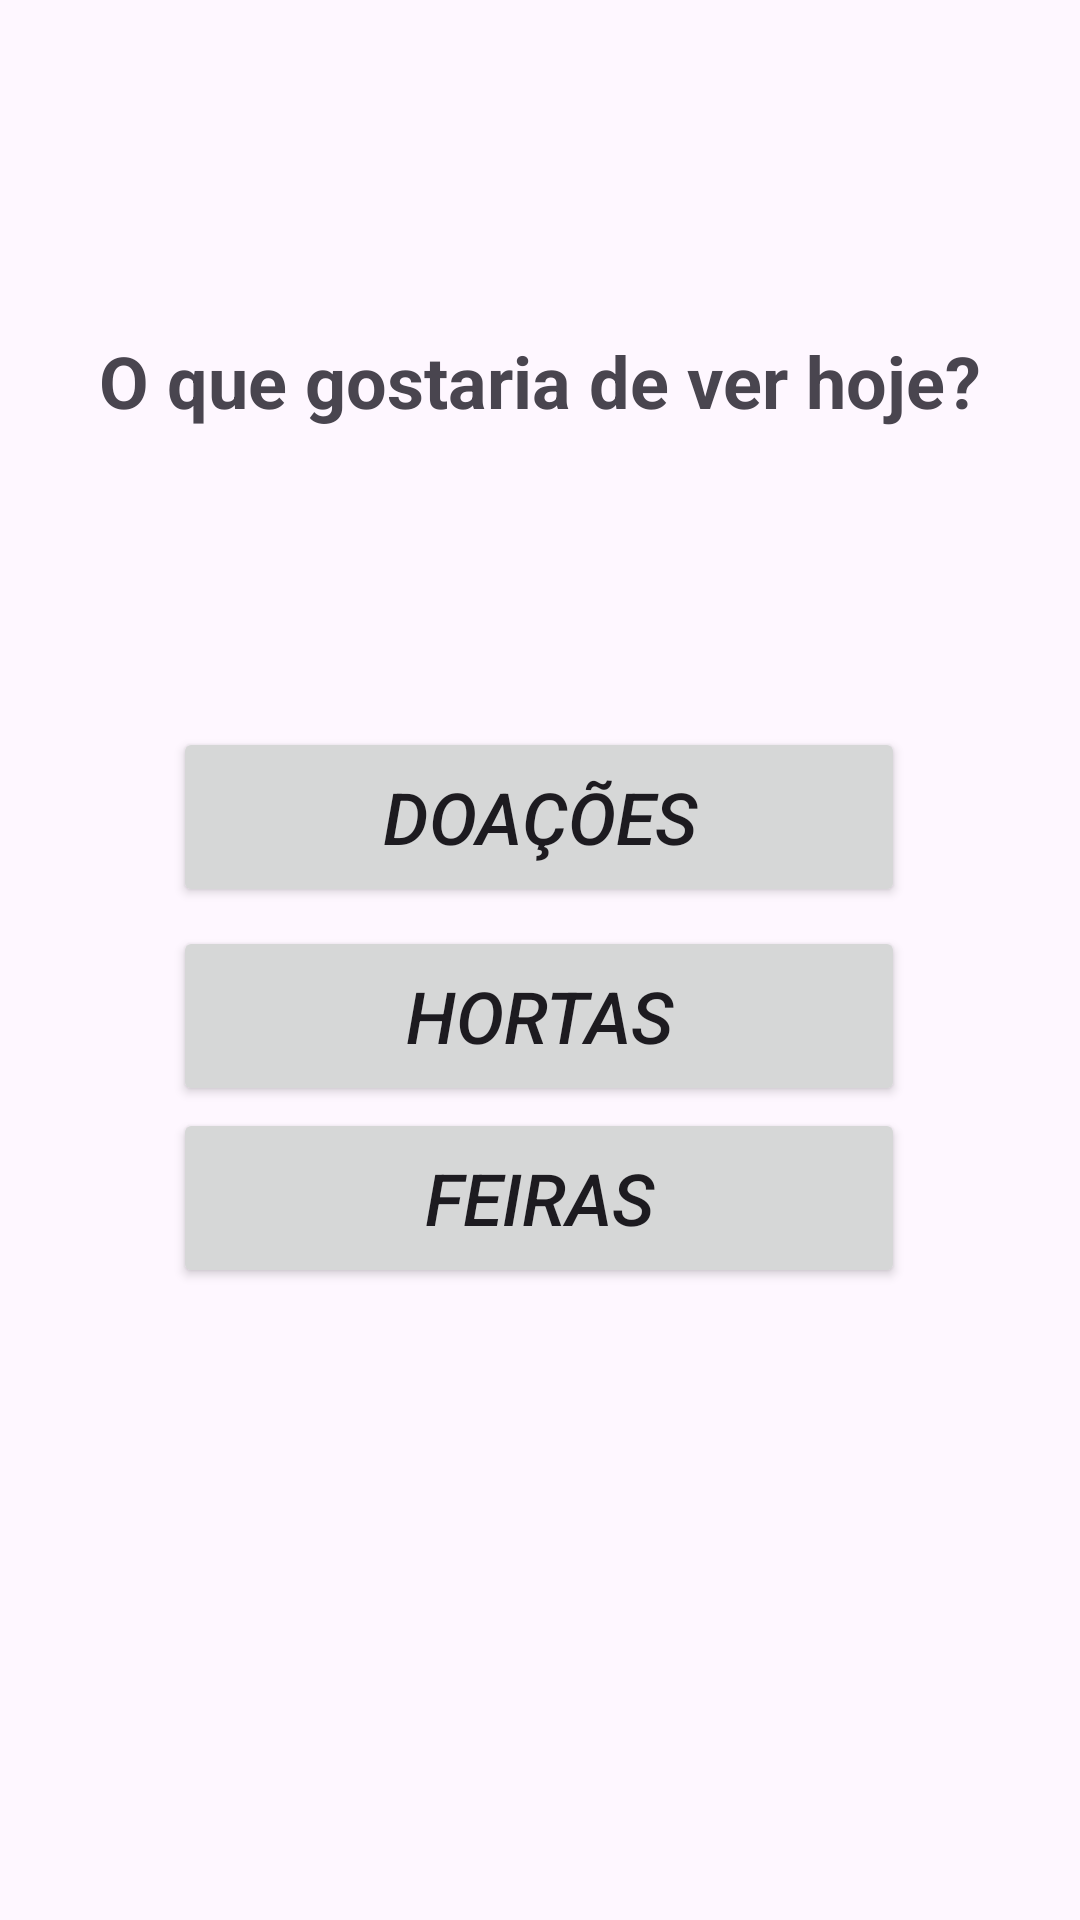

Layout XML and referenced resources for this Android screen:
<!-- AndroidManifest.xml: application theme Theme.VidaVerd -->
<!-- res/layout/activity_tela_fornecedor2.xml -->
<?xml version="1.0" encoding="utf-8"?>
<androidx.constraintlayout.widget.ConstraintLayout xmlns:android="http://schemas.android.com/apk/res/android"
    xmlns:app="http://schemas.android.com/apk/res-auto"
    xmlns:tools="http://schemas.android.com/tools"
    android:id="@+id/main"
    android:layout_width="match_parent"
    android:layout_height="match_parent"
    tools:context=".TelaCliente2">

    <TextView
        android:id="@+id/title2"
        android:layout_width="wrap_content"
        android:layout_height="wrap_content"
        android:text="O que gostaria de ver hoje?"
        android:textAlignment="center"
        android:textSize="24sp"
        android:textStyle="bold"
        app:layout_constraintBottom_toBottomOf="parent"
        app:layout_constraintEnd_toEndOf="parent"
        app:layout_constraintHorizontal_bias="0.497"
        app:layout_constraintStart_toStartOf="parent"
        app:layout_constraintTop_toTopOf="parent"
        app:layout_constraintVertical_bias="0.182" />

    <Button
        android:id="@+id/hortas"
        android:layout_width="244dp"
        android:layout_height="60dp"
        android:lineSpacingExtra="20sp"
        android:text="Hortas"
        android:textSize="24sp"
        android:textStyle="italic"
        android:typeface="normal"
        app:layout_constraintBottom_toBottomOf="parent"
        app:layout_constraintEnd_toEndOf="parent"
        app:layout_constraintHorizontal_bias="0.497"
        app:layout_constraintStart_toStartOf="parent"
        app:layout_constraintTop_toTopOf="parent"
        app:layout_constraintVertical_bias="0.532" />

    <Button
        android:id="@+id/feiras"
        android:layout_width="244dp"
        android:layout_height="60dp"
        android:lineSpacingExtra="20sp"
        android:text="Feiras"
        android:textSize="24sp"
        android:textStyle="italic"
        android:typeface="normal"
        app:layout_constraintBottom_toBottomOf="parent"
        app:layout_constraintEnd_toEndOf="parent"
        app:layout_constraintHorizontal_bias="0.497"
        app:layout_constraintStart_toStartOf="parent"
        app:layout_constraintTop_toTopOf="parent"
        app:layout_constraintVertical_bias="0.637" />

    <Button
        android:id="@+id/donation3"
        android:layout_width="244dp"
        android:layout_height="60dp"
        android:lineSpacingExtra="20sp"
        android:text="Doações"
        android:textSize="24sp"
        android:textStyle="italic"
        android:typeface="normal"
        app:layout_constraintBottom_toBottomOf="parent"
        app:layout_constraintEnd_toEndOf="parent"
        app:layout_constraintHorizontal_bias="0.497"
        app:layout_constraintStart_toStartOf="parent"
        app:layout_constraintTop_toTopOf="parent"
        app:layout_constraintVertical_bias="0.418" />
</androidx.constraintlayout.widget.ConstraintLayout>
<!-- resources referenced by this layout -->
<resources>
  <style name="Theme.VidaVerd" parent="Base.Theme.VidaVerd" />
  <style name="Base.Theme.VidaVerd" parent="Theme.Material3.DayNight.NoActionBar">
          
          
      </style>
</resources>
